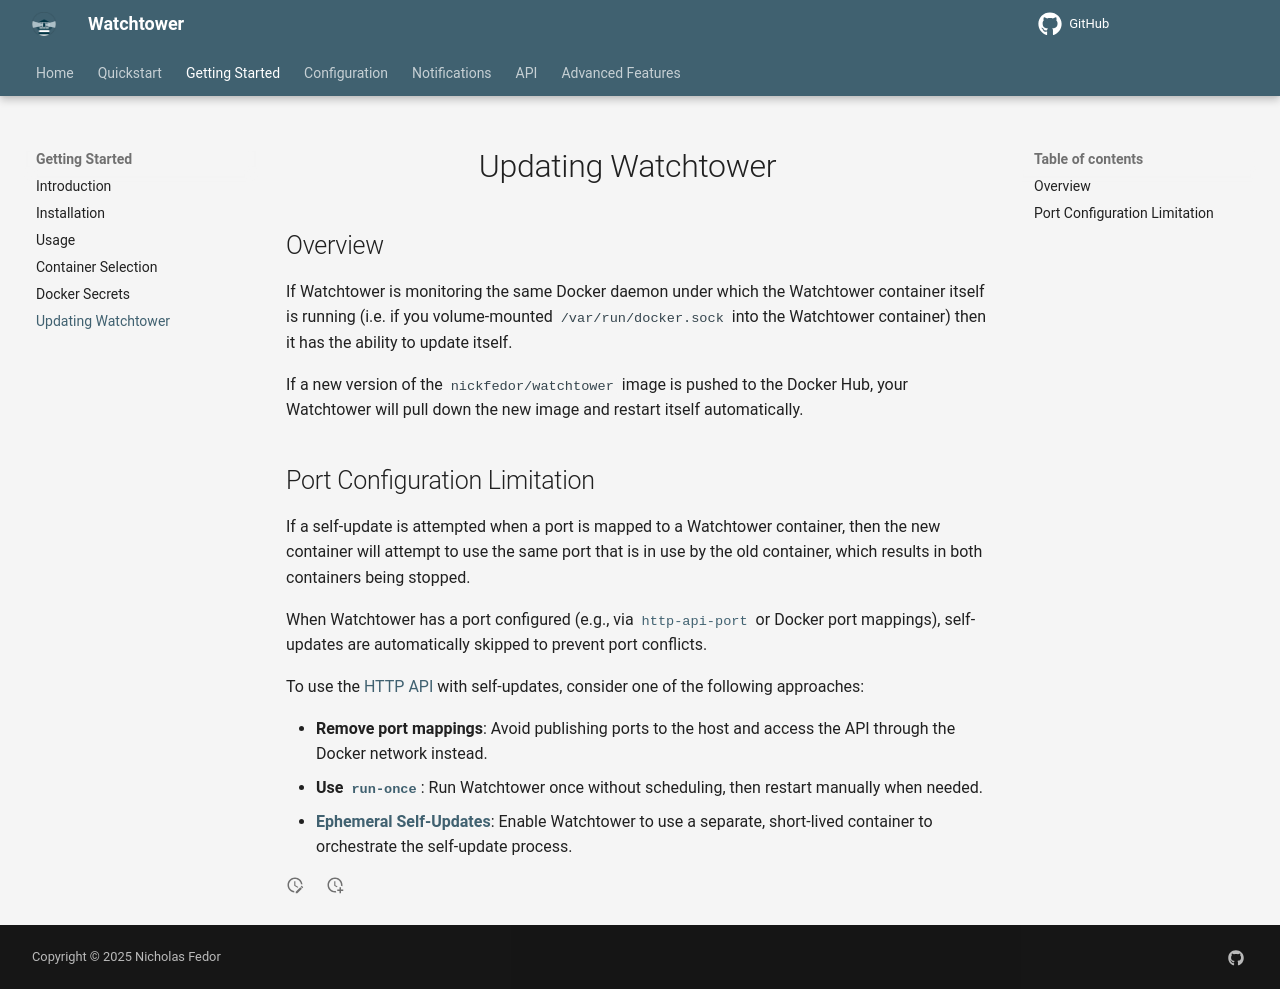

repository: chenjia404/watchtower · page: dev/getting-started/updating-watchtower/index.html · generator: mkdocs

# Updating Watchtower

## Overview

If Watchtower is monitoring the same Docker daemon under which the Watchtower container itself is running (i.e. if you volume-mounted `/var/run/docker.sock` into the Watchtower container) then it has the ability to update itself.

If a new version of the `nickfedor/watchtower` image is pushed to the Docker Hub, your Watchtower will pull down the new image and restart itself automatically.

## Port Configuration Limitation

If a self-update is attempted when a port is mapped to a Watchtower container, then the new container will attempt to use the same port that is in use by the old container, which results in both containers being stopped.

When Watchtower has a port configured (e.g., via [`http-api-port`](./../../configuration/http-api/index.md#http_api_port) or Docker port mappings), self-updates are automatically skipped to prevent port conflicts.

To use the [HTTP API](../../http-api/overview/index.md) with self-updates, consider one of the following approaches:

- **Remove port mappings**: Avoid publishing ports to the host and access the API through the Docker network instead.
- **Use [`run-once`](../../configuration/scheduling/index.md#run_once)**: Run Watchtower once without scheduling, then restart manually when needed.
- **[Ephemeral Self-Updates](../../advanced-features/ephemeral-self-updates/index.md)**: Enable Watchtower to use a separate, short-lived container to orchestrate the self-update process.
